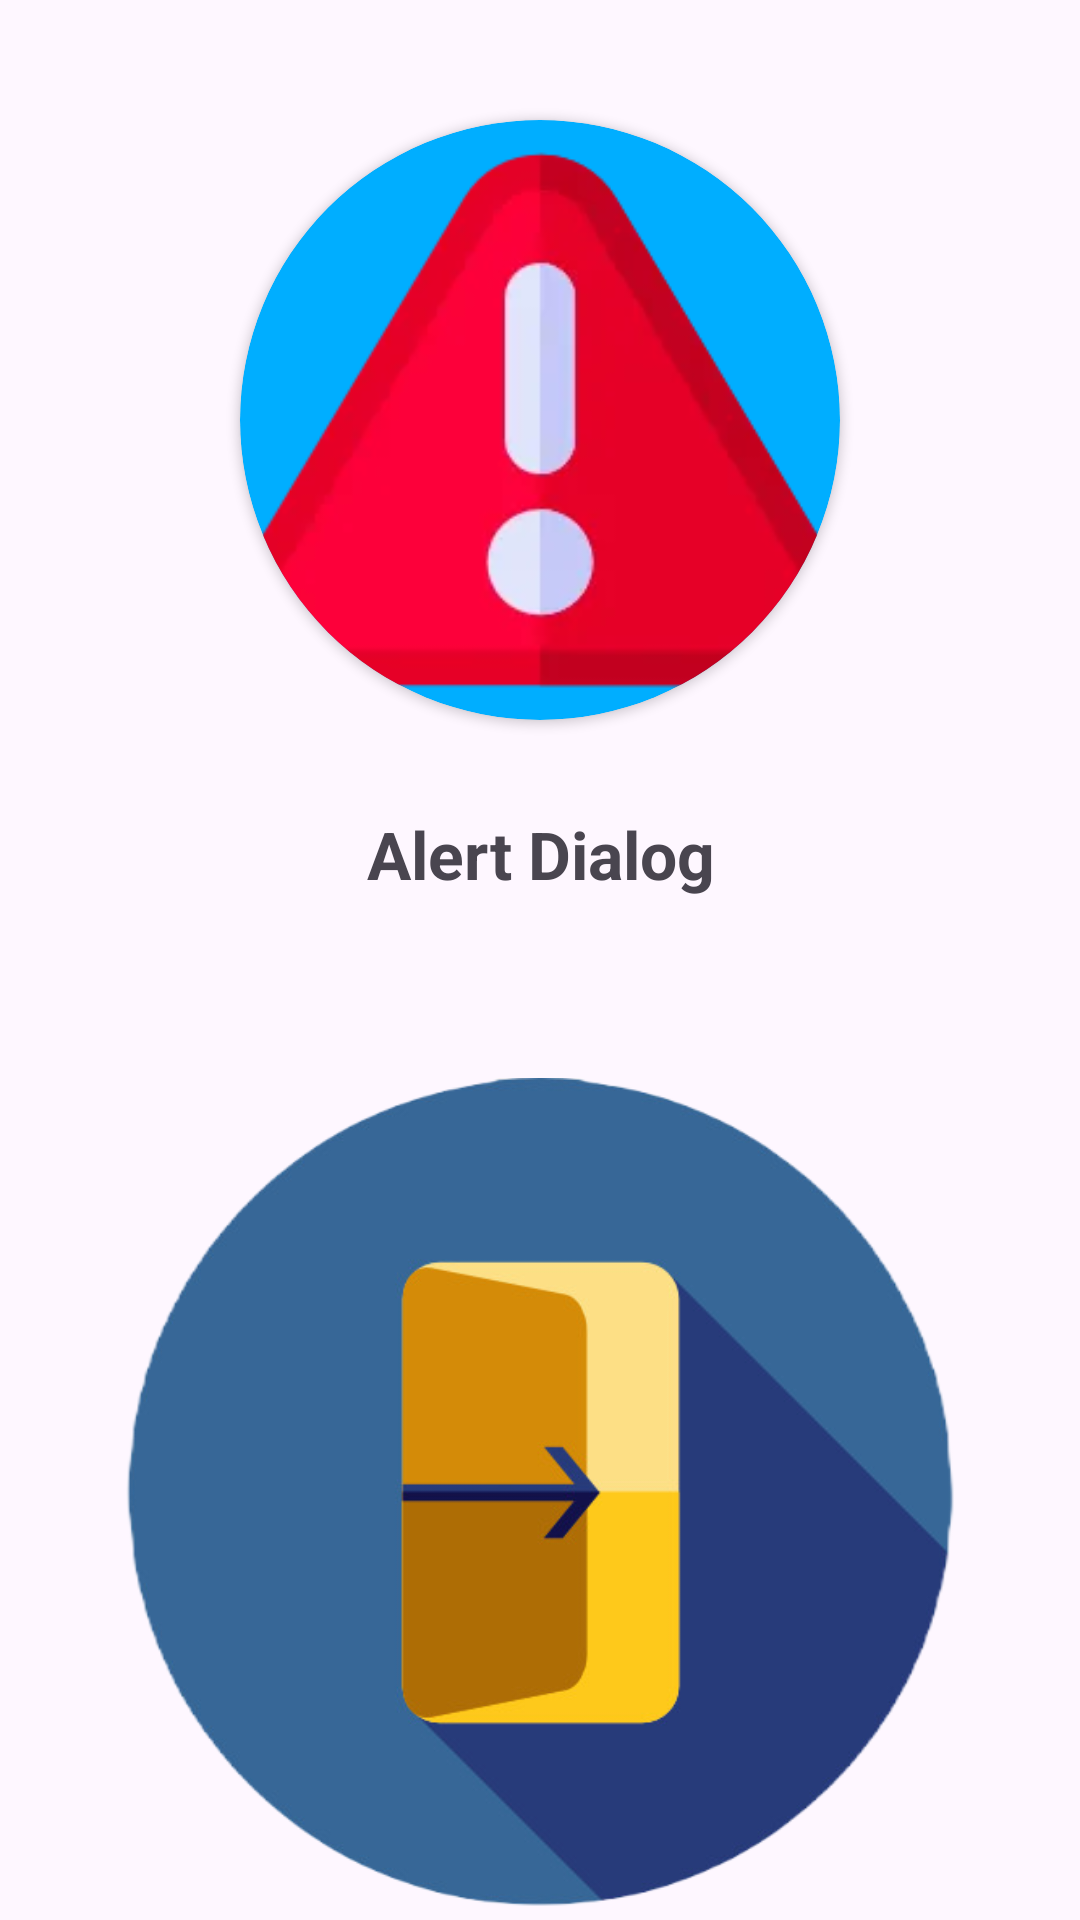

Android layout source for this screen:
<!-- AndroidManifest.xml: application theme Theme.LuongGiaHuy -->
<!-- res/layout/activity_bai_tap16.xml -->
<?xml version="1.0" encoding="utf-8"?>
<androidx.constraintlayout.widget.ConstraintLayout xmlns:android="http://schemas.android.com/apk/res/android"
    xmlns:app="http://schemas.android.com/apk/res-auto"
    xmlns:tools="http://schemas.android.com/tools"
    android:id="@+id/main"
    android:layout_width="match_parent"
    android:layout_height="match_parent"
    tools:context=".BaiTap16">

    <LinearLayout
        android:layout_width="match_parent"
        android:layout_height="match_parent"
        android:orientation="vertical"
        tools:layout_editor_absoluteX="1dp"
        tools:layout_editor_absoluteY="1dp"
        tools:ignore="MissingConstraints"
        android:gravity="center">

        <androidx.cardview.widget.CardView
            android:id="@+id/cardView5"
            android:layout_width="wrap_content"
            android:layout_height="wrap_content"
            android:layout_marginStart="1dp"
            android:layout_marginTop="40dp"
            android:layout_marginEnd="1dp"
            app:cardBackgroundColor="#00AEFF"
            app:cardCornerRadius="100dp"
            app:layout_constraintEnd_toEndOf="parent"
            app:layout_constraintStart_toStartOf="parent"
            app:layout_constraintTop_toTopOf="parent">

            <ImageView
                android:id="@+id/imageView13"
                android:layout_width="200dp"
                android:layout_height="200dp"
                android:src="@drawable/alert" />
        </androidx.cardview.widget.CardView>

        <TextView
            android:id="@+id/textView14"
            android:layout_width="409dp"
            android:layout_height="wrap_content"
            android:layout_marginStart="1dp"
            android:layout_marginTop="30dp"
            android:layout_marginEnd="1dp"
            android:text="Alert Dialog"
            android:textAlignment="center"
            android:textSize="22sp"
            android:textStyle="bold"
            app:layout_constraintEnd_toEndOf="parent"
            app:layout_constraintStart_toStartOf="parent"
            app:layout_constraintTop_toBottomOf="@+id/cardView5" />

        <ImageView
            android:id="@+id/imgExit"
            android:layout_width="wrap_content"
            android:layout_height="wrap_content"
            android:layout_marginTop="60dp"
            app:layout_constraintEnd_toEndOf="parent"
            app:layout_constraintStart_toStartOf="parent"
            app:layout_constraintTop_toBottomOf="@+id/textView14"
            app:srcCompat="@drawable/exit" />


    </LinearLayout>
</androidx.constraintlayout.widget.ConstraintLayout>
<!-- resources referenced by this layout -->
<resources>
  <!-- drawable alert: png bitmap (drawable, 3834 bytes) -->
  <!-- drawable exit: png bitmap (drawable, 53273 bytes) -->
  <style name="Theme.LuongGiaHuy" parent="Base.Theme.LuongGiaHuy" />
  <style name="Base.Theme.LuongGiaHuy" parent="Theme.Material3.DayNight.NoActionBar">
          
          
      </style>
</resources>
